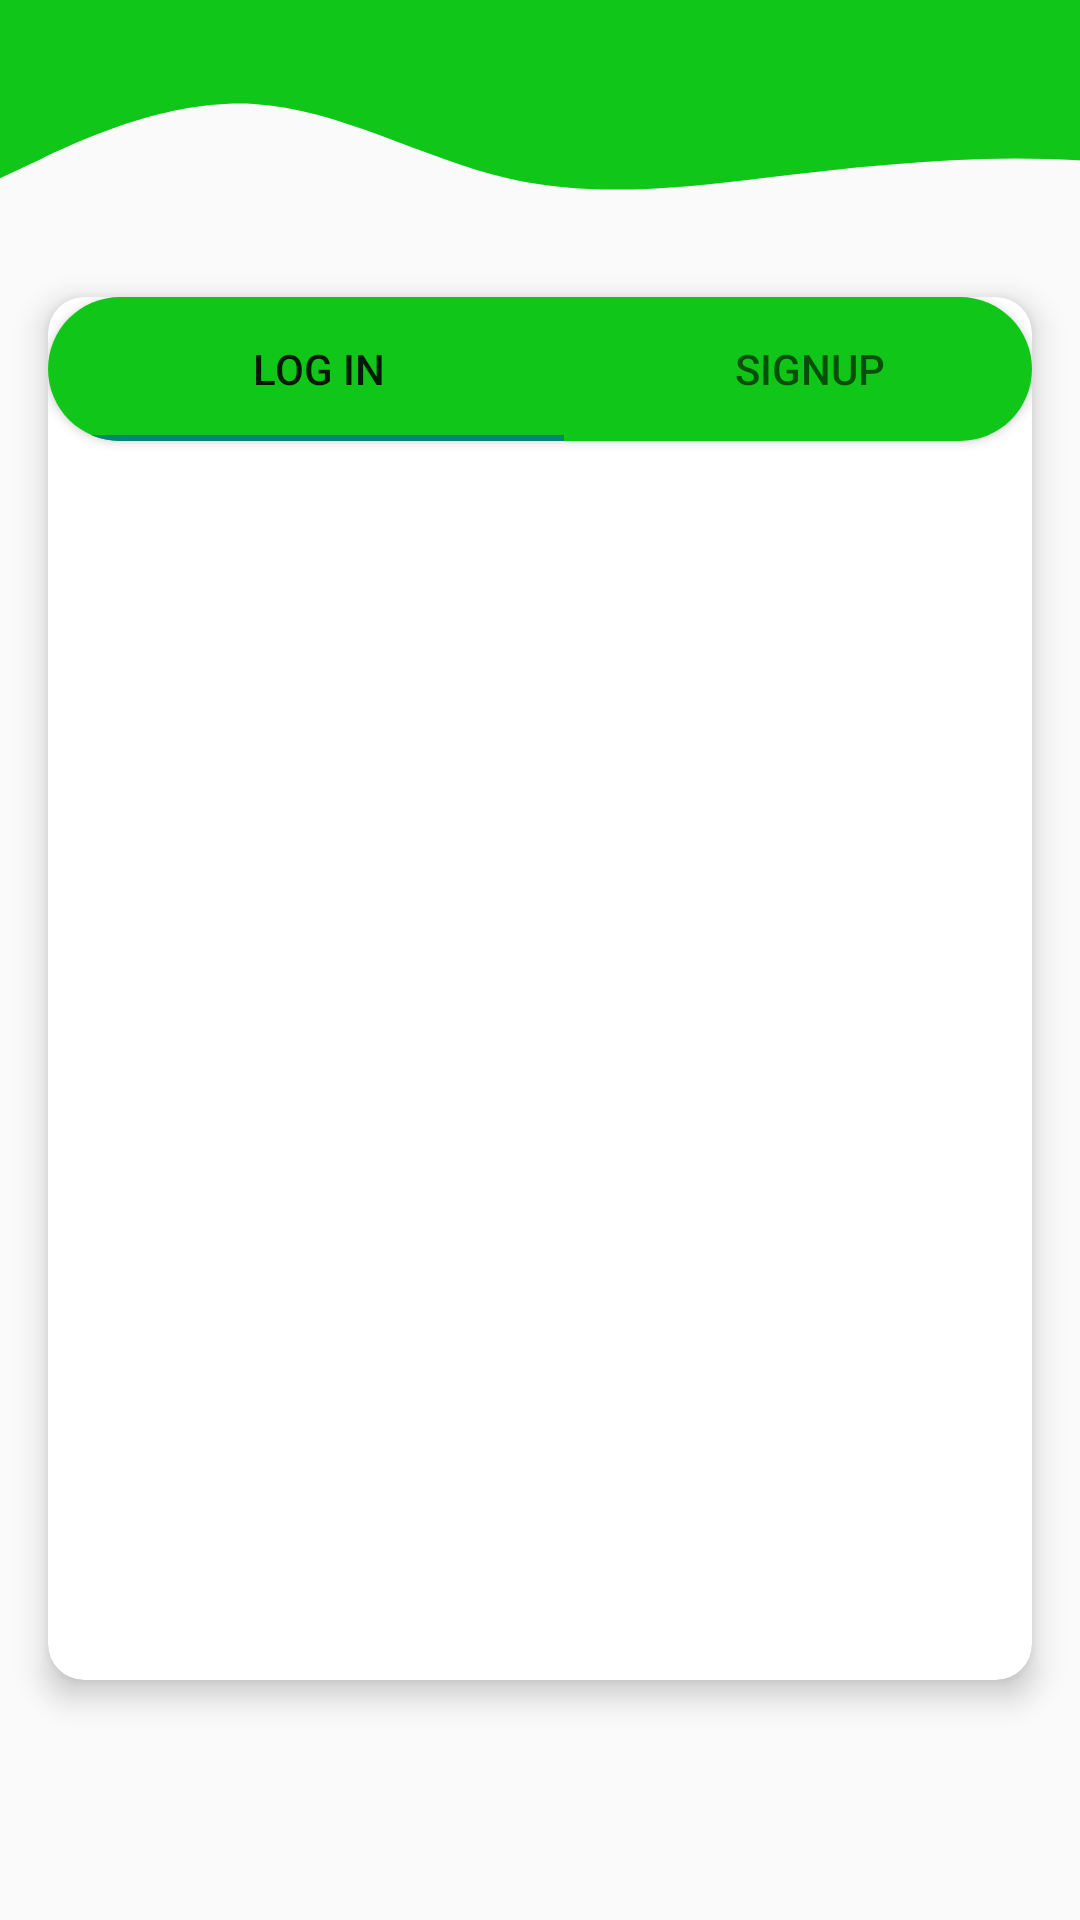

Write the Android layout XML for this screen, with the resource values it uses.
<!-- AndroidManifest.xml: application theme Theme.FoodDonate -->
<!-- res/layout/activity_login_main.xml -->
<?xml version="1.0" encoding="utf-8"?>
<androidx.constraintlayout.widget.ConstraintLayout xmlns:android="http://schemas.android.com/apk/res/android"
    xmlns:app="http://schemas.android.com/apk/res-auto"
    xmlns:tools="http://schemas.android.com/tools"
    android:layout_width="match_parent"
    android:layout_height="match_parent"
    tools:context=".activities.LoginMain">

    <androidx.cardview.widget.CardView
        android:layout_width="0dp"
        android:layout_height="0dp"
        android:layout_marginStart="16dp"
        android:layout_marginLeft="16dp"
        android:layout_marginEnd="16dp"
        android:layout_marginRight="16dp"
        android:layout_marginBottom="80dp"
        android:background="@drawable/ic_login_bg"
        app:cardCornerRadius="12dp"
        app:cardElevation="6dp"
        app:layout_constraintBottom_toBottomOf="parent"
        app:layout_constraintEnd_toEndOf="parent"
        app:layout_constraintStart_toStartOf="parent"
        app:layout_constraintTop_toBottomOf="@+id/view3">

        <LinearLayout
            android:layout_width="match_parent"
            android:layout_height="wrap_content"
            android:orientation="vertical">

            <androidx.cardview.widget.CardView
                android:layout_width="match_parent"
                android:layout_height="wrap_content"
                android:elevation="2dp"
                app:cardCornerRadius="24dp">

                <com.google.android.material.tabs.TabLayout
                    android:id="@+id/myTab"
                    android:layout_width="match_parent"
                    android:layout_height="wrap_content"
                    android:background="@color/color_primary"
                    android:paddingLeft="8dp"
                    android:paddingRight="8dp">

                    
                    
                    
                    
                    

                    <com.google.android.material.tabs.TabItem
                        android:id="@+id/loginPage"
                        android:layout_width="wrap_content"
                        android:layout_height="wrap_content"
                        android:background="#FF0000"
                        android:hapticFeedbackEnabled="false"
                        android:text="Log In" />
                    

                    
                    
                    
                    
                    

                    <com.google.android.material.tabs.TabItem
                        android:id="@+id/signUpPage"
                        android:layout_width="wrap_content"
                        android:layout_height="wrap_content"
                        android:background="#FF0000"
                        android:hapticFeedbackEnabled="false"
                        android:text="SignUp" />
                    
                </com.google.android.material.tabs.TabLayout>
            </androidx.cardview.widget.CardView>

            <androidx.viewpager.widget.ViewPager
                android:id="@+id/myPager"
                android:layout_width="match_parent"
                android:layout_height="wrap_content">

                <ProgressBar
                    android:id="@+id/progressBar"
                    style="?android:attr/progressBarStyle"
                    android:layout_width="wrap_content"
                    android:layout_height="wrap_content" />
            </androidx.viewpager.widget.ViewPager>

        </LinearLayout>

    </androidx.cardview.widget.CardView>

    <View
        android:id="@+id/view3"
        android:layout_width="423dp"
        android:layout_height="99dp"
        android:background="@drawable/ic_wave"
        app:layout_constraintEnd_toEndOf="parent"
        app:layout_constraintHorizontal_bias="0.0"
        app:layout_constraintStart_toStartOf="parent"
        app:layout_constraintTop_toTopOf="parent" />


</androidx.constraintlayout.widget.ConstraintLayout>
<!-- resources referenced by this layout -->
<resources>
  <color name="color_primary">#10C618</color>
  <!-- drawable ic_login_bg (drawable) -->
  <vector xmlns:android="http://schemas.android.com/apk/res/android"
      android:width="1440dp"
      android:height="320dp"
      android:viewportWidth="1440"
      android:viewportHeight="320">
    <path
        android:pathData="M0,288L13.3,250.7C26.7,213 53,139 80,112C106.7,85 133,107 160,128C186.7,149 213,171 240,181.3C266.7,192 293,192 320,181.3C346.7,171 373,149 400,149.3C426.7,149 453,171 480,154.7C506.7,139 533,85 560,64C586.7,43 613,53 640,85.3C666.7,117 693,171 720,202.7C746.7,235 773,245 800,224C826.7,203 853,149 880,133.3C906.7,117 933,139 960,128C986.7,117 1013,75 1040,85.3C1066.7,96 1093,160 1120,176C1146.7,192 1173,160 1200,170.7C1226.7,181 1253,235 1280,224C1306.7,213 1333,139 1360,122.7C1386.7,107 1413,149 1427,170.7L1440,192L1440,320L1426.7,320C1413.3,320 1387,320 1360,320C1333.3,320 1307,320 1280,320C1253.3,320 1227,320 1200,320C1173.3,320 1147,320 1120,320C1093.3,320 1067,320 1040,320C1013.3,320 987,320 960,320C933.3,320 907,320 880,320C853.3,320 827,320 800,320C773.3,320 747,320 720,320C693.3,320 667,320 640,320C613.3,320 587,320 560,320C533.3,320 507,320 480,320C453.3,320 427,320 400,320C373.3,320 347,320 320,320C293.3,320 267,320 240,320C213.3,320 187,320 160,320C133.3,320 107,320 80,320C53.3,320 27,320 13,320L0,320Z"
        android:fillColor="@color/color_primary"/>
  </vector>
  <!-- drawable ic_wave (drawable) -->
  <vector xmlns:android="http://schemas.android.com/apk/res/android"
      android:width="1440dp"
      android:height="320dp"
      android:viewportWidth="1440"
      android:viewportHeight="320">
    <path
        android:pathData="M0,192L48,170.7C96,149 192,107 288,112C384,117 480,171 576,192C672,213 768,203 864,192C960,181 1056,171 1152,170.7C1248,171 1344,181 1392,186.7L1440,192L1440,0L1392,0C1344,0 1248,0 1152,0C1056,0 960,0 864,0C768,0 672,0 576,0C480,0 384,0 288,0C192,0 96,0 48,0L0,0Z"
        android:fillColor="@color/color_primary"/>
  </vector>
  <style name="Theme.FoodDonate" parent="Theme.AppCompat.Light.NoActionBar">
          
          <item name="colorPrimary">@color/colorSec</item>
          <item name="colorPrimaryVariant">@color/purple_700</item>
          <item name="colorOnPrimary">@color/white</item>
          
          <item name="colorSecondary">@color/teal_200</item>
          <item name="colorSecondaryVariant">@color/teal_700</item>
          <item name="colorOnSecondary">@color/black</item>
          
          <item name="android:statusBarColor" tools:targetApi="l">?attr/colorPrimaryVariant</item>
          
      </style>
  <color name="colorSec">#048E0A</color>
  <color name="purple_700">#FF3700B3</color>
  <color name="white">#FFFFFFFF</color>
  <color name="teal_200">#FF03DAC5</color>
  <color name="teal_700">#FF018786</color>
  <color name="black">#FF000000</color>
</resources>
